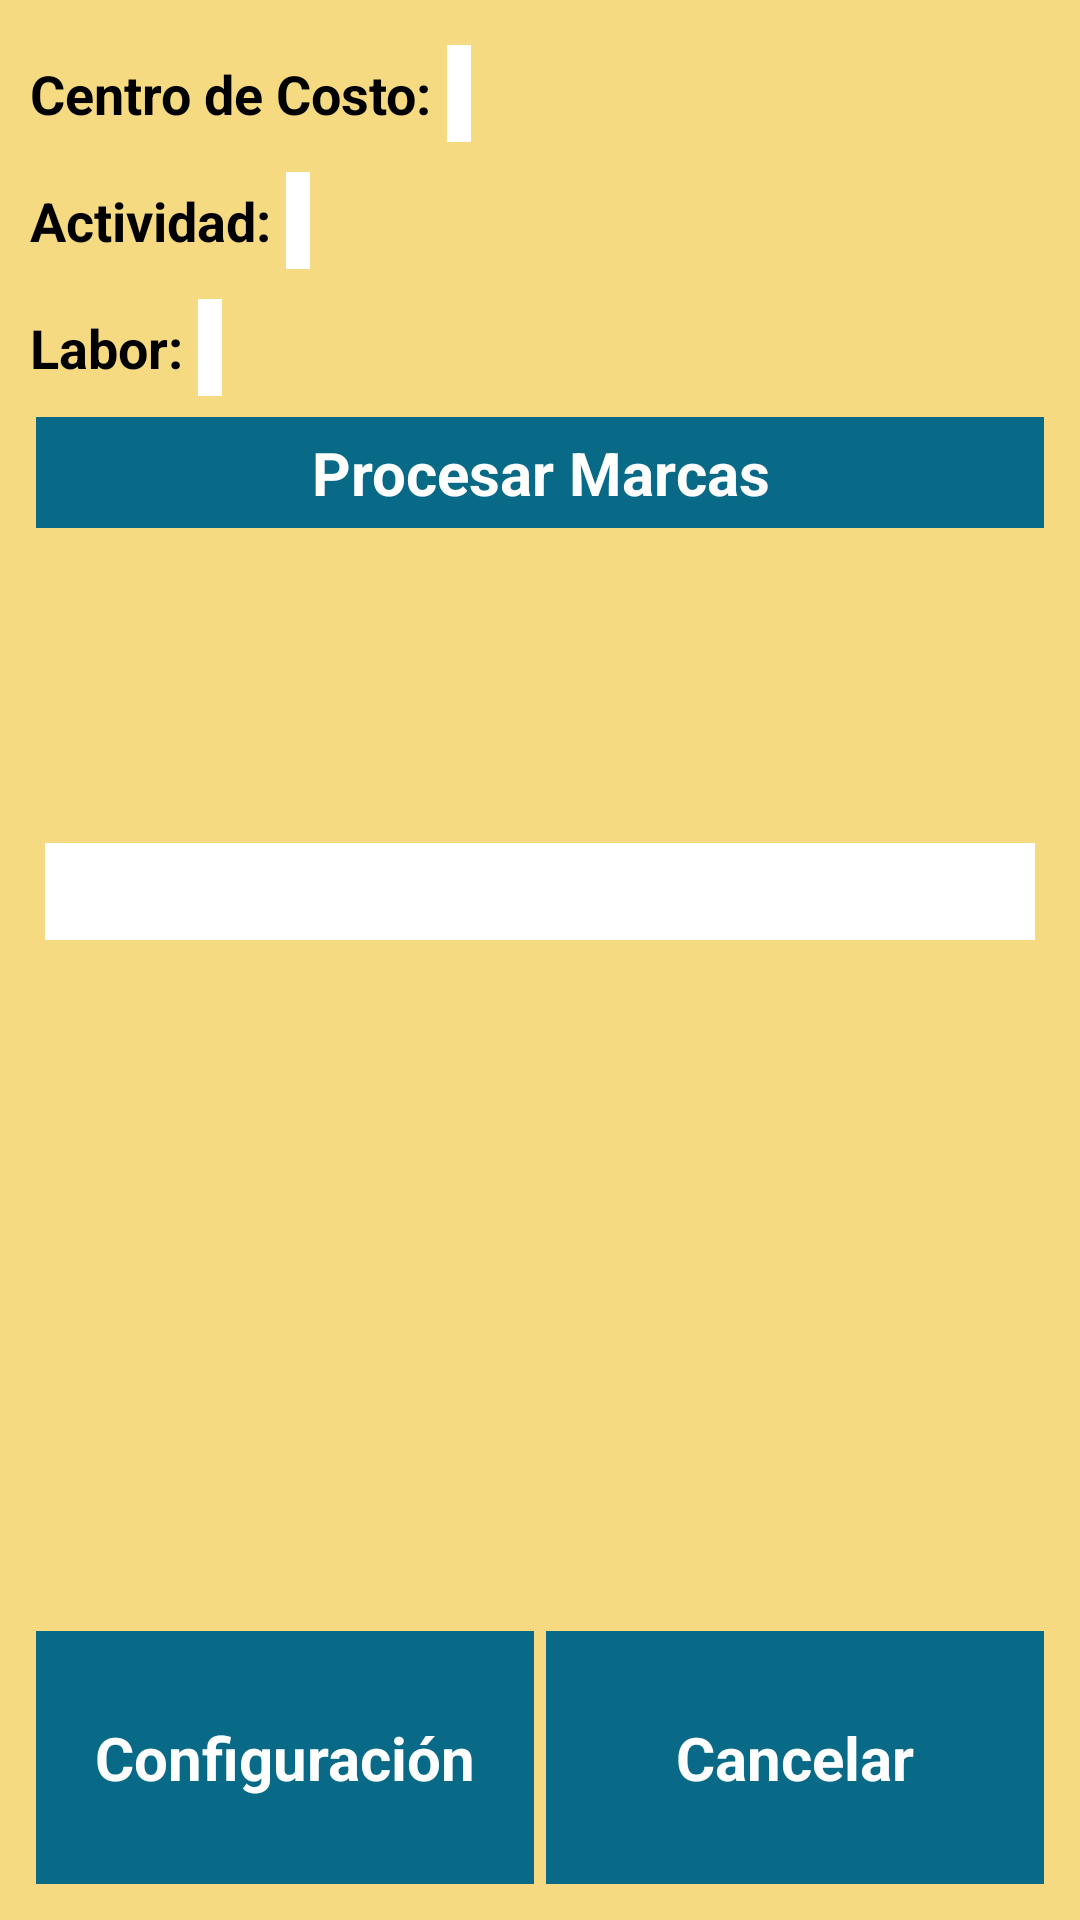

This screen was rendered from an Android layout file. Write that file and the resources it references.
<!-- AndroidManifest.xml: application theme AppTheme -->
<!-- res/layout/activity_lector_usb.xml -->
<LinearLayout xmlns:android="http://schemas.android.com/apk/res/android"
    xmlns:tools="http://schemas.android.com/tools"
    android:layout_width="match_parent"
    android:layout_height="match_parent"
    android:background="@color/fondo"
    android:padding="10dp"
    android:orientation="vertical"
    tools:context="com.adryan.app.Lectura">

    <ScrollView
        android:layout_width="fill_parent"
        android:layout_height="match_parent"
        android:layout_weight="1">

        <LinearLayout
            android:layout_width="fill_parent"
            android:layout_height="fill_parent"
            android:orientation="vertical">

            <LinearLayout
                android:layout_width="fill_parent"
                android:layout_height="match_parent"
                android:layout_weight="1"
                android:orientation="vertical">

                <LinearLayout android:id="@+id/layout2"
                    android:layout_width="fill_parent"
                    android:layout_height="wrap_content"
                    android:gravity="center_vertical"
                    android:orientation="horizontal">

                    <TextView
                        style="@style/descriptedText"
                        android:layout_width="wrap_content"
                        android:layout_height="wrap_content"
                        android:text="@string/lblCostCenter"/>

                    <TextView
                        style="@style/lblShow"
                        android:layout_width="wrap_content"
                        android:layout_height="wrap_content"
                        android:id="@+id/txtLecCC"/>

                </LinearLayout>

                <LinearLayout android:id="@+id/layout3"
                    android:layout_width="match_parent"
                    android:layout_height="wrap_content"
                    android:gravity="center_vertical"
                    android:orientation="horizontal">

                    <TextView
                        style="@style/descriptedText"
                        android:layout_width="wrap_content"
                        android:layout_height="wrap_content"
                        android:text="@string/lblActivity"/>

                    <TextView
                        style="@style/lblShow"
                        android:layout_width="wrap_content"
                        android:layout_height="wrap_content"
                        android:enabled="false"
                        android:id="@+id/txtLecAct"/>

                </LinearLayout>

                <LinearLayout android:id="@+id/layout4"
                    android:layout_width="match_parent"
                    android:layout_height="wrap_content"
                    android:gravity="center_vertical"
                    android:orientation="horizontal">

                    <TextView
                        style="@style/descriptedText"
                        android:layout_width="wrap_content"
                        android:layout_height="wrap_content"
                        android:text="@string/lblLabor"/>

                    <TextView
                        style="@style/lblShow"
                        android:layout_width="wrap_content"
                        android:layout_height="wrap_content"
                        android:id="@+id/txtLecLab"/>

                </LinearLayout>

            </LinearLayout>

            <LinearLayout
                android:layout_width="fill_parent"
                android:layout_height="match_parent"
                android:layout_weight="1"
                android:orientation="vertical">

                <Button android:id="@+id/btnLecProccesar"
                    style="@style/menuButton"
                    android:layout_width="fill_parent"
                    android:layout_height="wrap_content"
                    android:layout_weight="1"
                    android:text="@string/btnProcMarca"/>

            </LinearLayout>



        </LinearLayout>

    </ScrollView>

    <LinearLayout
        android:layout_width="fill_parent"
        android:layout_height="match_parent"
        android:layout_weight="1"
        android:orientation="vertical">

        <LinearLayout
            android:layout_width="fill_parent"
            android:layout_height="match_parent"
            android:orientation="vertical">

            <ScrollView
                android:layout_width="fill_parent"
                android:layout_height="fill_parent"
                android:scrollbars="vertical">

                <TextView
                    style="@style/lblShow"
                    android:layout_width="fill_parent"
                    android:layout_height="fill_parent"
                    android:id="@+id/tvLogMarca" />

            </ScrollView>

        </LinearLayout>

        <EditText
            android:layout_width="fill_parent"
            android:layout_height="match_parent"
            android:id="@+id/etMuestra"/>

    </LinearLayout>

    <LinearLayout
        android:layout_width="fill_parent"
        android:layout_height="match_parent"
        android:orientation="vertical"
        android:layout_weight="1.5">

        <LinearLayout
            android:layout_width="fill_parent"
            android:layout_height="wrap_content"
            android:layout_weight="1"
            android:orientation="horizontal">

            <Button android:id="@+id/btnLecCfg"
                style="@style/menuButton"
                android:layout_width="fill_parent"
                android:layout_height="match_parent"
                android:layout_weight="1"
                android:text="@string/btnConfiguration"/>

            <Button android:id="@+id/btnLecCancel"
                style="@style/menuButton"
                android:layout_width="fill_parent"
                android:layout_height="match_parent"
                android:layout_weight="1"
                android:text="@string/btnCancel"/>
        </LinearLayout>

    </LinearLayout>

</LinearLayout>
<!-- resources referenced by this layout -->
<resources>
  <color name="fondo">#F5DA81</color>
  <string name="btnCancel">Cancelar</string>
  <string name="btnConfiguration">Configuración</string>
  <string name="btnProcMarca">Procesar Marcas</string>
  <string name="lblActivity">Actividad:</string>
  <string name="lblCostCenter">Centro de Costo:</string>
  <string name="lblLabor">Labor:</string>
  <style name="descriptedText">
          <item name="android:color">#3e3e3e</item>
          <item name="android:textStyle">bold</item>
          <item name="android:textSize">18sp</item>
      </style>
  <style name="lblShow">
          <item name="android:padding">4dp</item>
          <item name="android:layout_margin">5dp</item>
          <item name="android:background">#ffffff</item>
          <item name="android:textColor">#A4A4A4</item>
          <item name="android:textSize">18sp</item>
      </style>
  <style name="menuButton">
          <item name="android:gravity">center</item>
          <item name="android:padding">5dp</item>
          <item name="android:textColor">#ffffff</item>
          <item name="android:layout_centerHorizontal">true</item>
          <item name="android:textStyle">bold</item>
          <item name="android:textSize">20sp</item>
          <item name="android:background">@color/acero</item>
          <item name="android:layout_margin">2dp</item>
      </style>
  <style name="AppTheme" parent="Theme.Base.AppCompat.Light.DarkActionBar">
          
      </style>
  <color name="acero">#086A87</color>
</resources>
